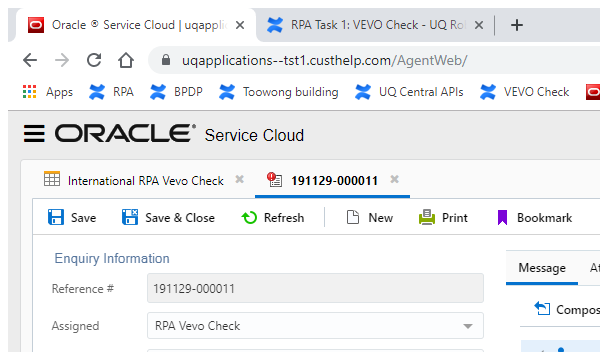
Task: This project covers RPA for Vevo Check under International Admissions Assessment (IAA) 
Workflow: WriteValidationFailureMsg

Step 1: Attach Browser 'chrome.exe Oracle' in window 'Oracle ® Service Cloud*' (chrome.exe)

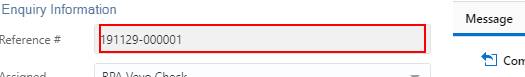
Step 2: get-text from the text box 'Reference*'

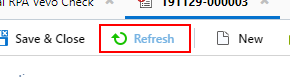
Step 3: click on the button 'Refresh*'

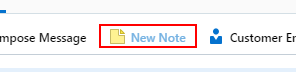
Step 4: click on the button 'New Note'

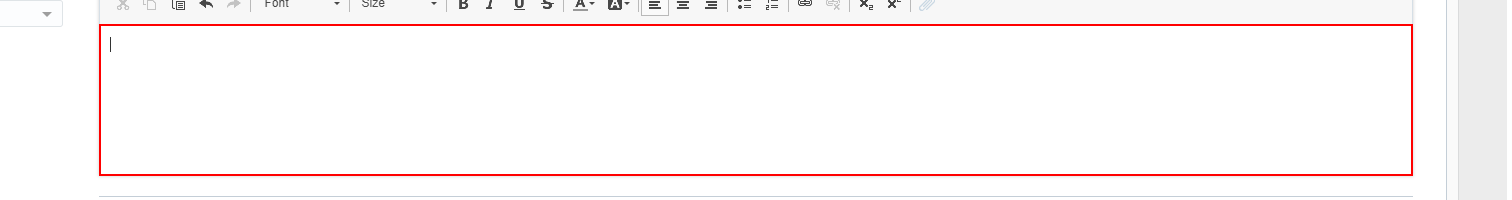
Step 5: type [in_ErrorMsg] into the frame

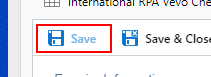
Step 6: click on the button 'Save the current record. The record will remain open.'
